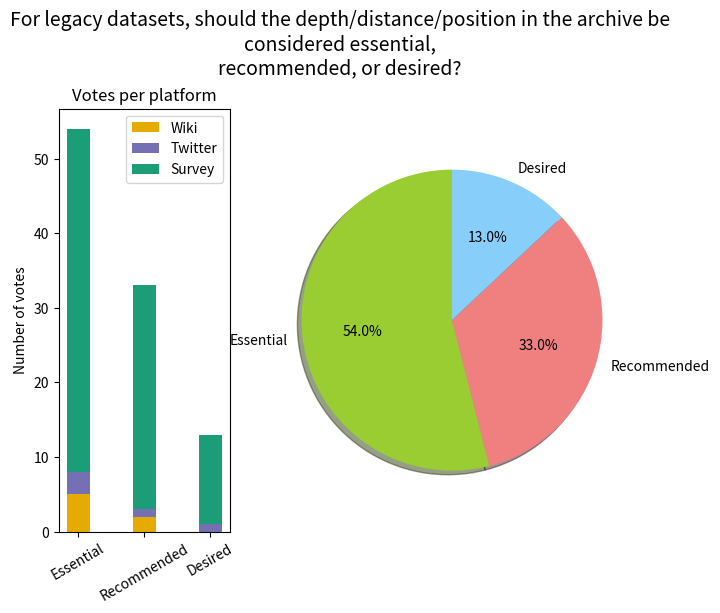

Python code for this plot: (Note: this script raises an exception after producing the figure.)
#!/usr/bin/env python3
# -*- coding: utf-8 -*-
"""
Created on Wed Aug  1 14:54:37 2018

@author: deborahkhider

This makes a particular figure for the main manuscript using the same question
for a legacy and a new dataset.
"""

import pandas as pd
import matplotlib.pyplot as plt
import numpy as np
from textwrap import wrap


#borrow a color palette
from pylab import *

cmap = cm.get_cmap('Dark2', 10)    # PiYG

color_scheme = []
for i in range(cmap.N):
    rgb = cmap(i)[:3] # will return rgba, we take only first 3 so we get rgb
    color_scheme.append(matplotlib.colors.rgb2hex(rgb))

# Borrow a second palette for the pie chart
cmap = cm.get_cmap('Set3', 10)
color_scheme2 = []
for i in range(cmap.N):
    rgb = cmap(i)[:3] # will return rgba, we take only first 3 so we get rgb
    color_scheme2.append(matplotlib.colors.rgb2hex(rgb))

# Other plot settings
# Bar plot
N = 3
ind = np.arange(N) #The x locations for the groups
width = 0.35 # The width of the bar
# Pie chart
colors = ['yellowgreen', 'lightcoral', 'lightskyblue']
explode = (0.1, 0, 0)  # explode 1st slice
labels = 'Essential', 'Recommended', 'Desired'

# Get the two textstrings
#textstr = 'For new datasets, should the depth/distance/position in the'+\
#            ' archive be considered essential, recommended, or desired?'
textstr = 'For legacy datasets, should the depth/distance/position in the'+\
            ' archive be considered essential, recommended, or desired?'

# Get the data for new datasets (E,R,D)
#twitter = np.array([11,2,2])
#wiki = np.array([22,5,0])
#survey = np.array([64,20,8])

#Get the data for the legacy datasets (E, R,D)
twitter = np.array([3,1,1])
wiki = np.array([5,2,0])
survey = np.array([46,30,12])

barHeight=wiki+twitter # not elegant but need that sum for the bottom of the bar
#figure specification
fig = plt.figure(figsize=(7.5,6))
# Make the plot
ax1 = plt.subplot2grid((12,3),(1,0),colspan=1, rowspan=11)
p1 = ax1.bar(ind,wiki,width,color=color_scheme[6],label='Wiki')
p2 = ax1.bar(ind,twitter,width,bottom=wiki,color=color_scheme[3],label='Twitter')
p3 = ax1.bar(ind,survey,width,bottom=barHeight,color=color_scheme[0],label='Survey')

# Pretty this thing up
ax1.set_ylabel('Number of votes', fontsize=10)
ax1.set_title('Votes per platform')
ax1.set_xticks(ind)
ax1.set_xticklabels(('Essential','Recommended','Desired'),rotation=30, fontsize=10)
ax1.legend()

# Do the pie chart
ax2 = plt.subplot2grid((12,3),(1,1), colspan=2, rowspan=11)
# Get the data together
tot_essential = twitter[0]+wiki[0]+survey[0]
tot_recommended = twitter[1]+wiki[1]+survey[1]
tot_desired = twitter[2]+wiki[2]+survey[2]

sizes = [tot_essential,tot_recommended,tot_desired]

# Plot
ax2.pie(sizes, labels=labels, colors=colors,
        autopct='%1.1f%%', shadow=True, startangle=90)
#plt.tight_layout() #tight layouts help sometimes

# Add the question as a title
#plt.suptitle(textstr, wrap=True, fontsize=16, style = 'italic')
plt.suptitle("\n".join(wrap(textstr,100)), wrap=True, fontsize=14, style = 'italic')

#Save the figure as a PDF
dirFig = './Figures'
#fig.savefig(dirFig+'/'+'STD_newDataset.pdf')
fig.savefig(dirFig+'/'+'STD_legacyDataset.pdf')
